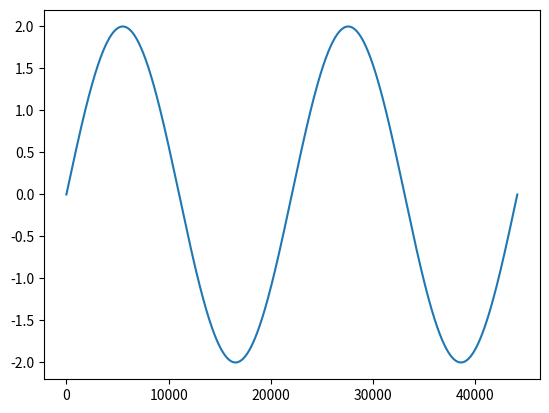

Python code for this plot:
import numpy as np
import matplotlib.pyplot as plt
import random as rd

SRATE = 44100


def osc(dur, freq):
    v = np.linspace(0, dur, int(SRATE*dur), endpoint=False)
    w = np.sin(2 * np.pi * freq * v)
    return w

def vol(sample, vol):
    newSample = sample * vol
    return newSample
    
sample = osc(1, 2)
sample = vol(sample, 2)
plt.plot(sample)
plt.show()